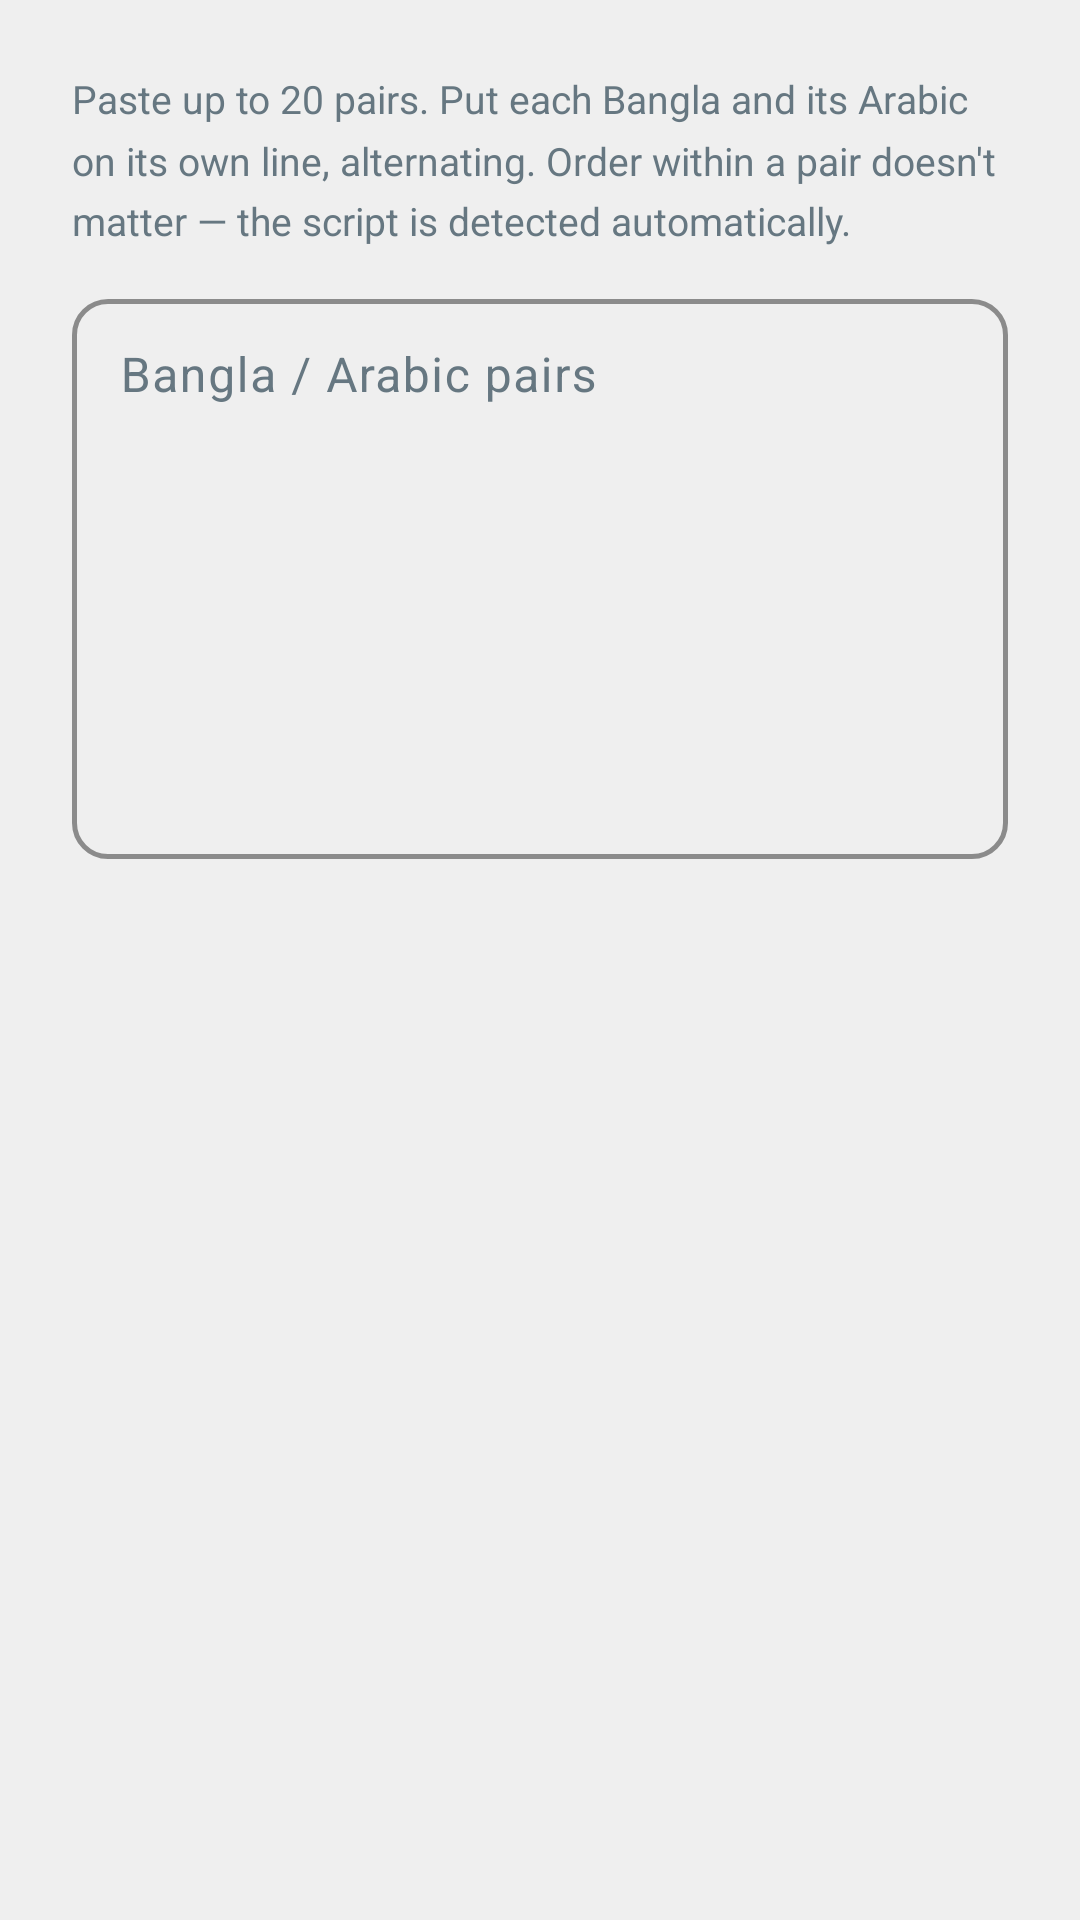

Here is an Android app screen rendered from its layout file. Give the layout XML and the strings, colors and styles it references.
<!-- AndroidManifest.xml: application theme Theme.CourseMate -->
<!-- res/layout/dialog_batch_translation.xml -->
<?xml version="1.0" encoding="utf-8"?>
<ScrollView xmlns:android="http://schemas.android.com/apk/res/android"
    android:layout_width="match_parent"
    android:layout_height="wrap_content"
    xmlns:app="http://schemas.android.com/apk/res-auto">

    <LinearLayout
        android:layout_width="match_parent"
        android:layout_height="wrap_content"
        android:orientation="vertical"
        android:padding="24dp">

        <TextView
            android:layout_width="match_parent"
            android:layout_height="wrap_content"
            android:layout_marginBottom="12dp"
            android:textSize="13sp"
            android:textColor="?attr/colorOnSurfaceVariant"
            android:lineSpacingMultiplier="1.3"
            android:text="Paste up to 20 pairs. Put each Bangla and its Arabic on its own line, alternating. Order within a pair doesn't matter — the script is detected automatically." />

        <com.google.android.material.textfield.TextInputLayout
            style="@style/Widget.App.TextInputLayout.Rounded"
            android:layout_width="match_parent"
            android:layout_height="wrap_content"
            android:hint="Bangla / Arabic pairs">

            <com.google.android.material.textfield.TextInputEditText
                android:id="@+id/etBatch"
                style="@style/Widget.App.TextInputEditText"
                android:layout_width="match_parent"
                android:layout_height="wrap_content"
                android:minLines="8"
                android:gravity="top"
                android:inputType="textMultiLine"
                android:textDirection="anyRtl" />

        </com.google.android.material.textfield.TextInputLayout>

    </LinearLayout>

</ScrollView>
<!-- resources referenced by this layout -->
<resources>
  <style name="Widget.App.TextInputEditText" parent="Widget.Material3.TextInputEditText.OutlinedBox">
          <item name="android:padding">16dp</item>
      </style>
  <style name="Widget.App.TextInputLayout.Rounded" parent="Widget.Material3.TextInputLayout.OutlinedBox">
          <item name="boxCornerRadiusTopStart">12dp</item>
          <item name="boxCornerRadiusTopEnd">12dp</item>
          <item name="boxCornerRadiusBottomStart">12dp</item>
          <item name="boxCornerRadiusBottomEnd">12dp</item>
          <item name="boxStrokeColor">@color/material_on_surface_stroke</item>
          <item name="boxStrokeWidth">1.5dp</item>
          <item name="hintTextColor">?attr/colorPrimary</item>
          <item name="startIconTint">?attr/colorPrimary</item>
      </style>
  <color name="md_theme_light_primary">#008069</color>
  <color name="md_theme_light_onPrimary">#FFFFFF</color>
  <color name="md_theme_light_primaryContainer">#D9FDD3</color>
  <color name="md_theme_light_onPrimaryContainer">#002117</color>
  <color name="md_theme_light_secondary">#FFFFFF</color>
  <color name="md_theme_light_onSecondary">#FFFFFF</color>
  <color name="md_theme_light_secondaryContainer">#D1E8DF</color>
  <color name="md_theme_light_onSecondaryContainer">#0B1F1A</color>
  <color name="md_theme_light_tertiary">#4B6275</color>
  <color name="md_theme_light_onTertiary">#FFFFFF</color>
  <color name="md_theme_light_tertiaryContainer">#CEE7FF</color>
  <color name="md_theme_light_onTertiaryContainer">#041E2C</color>
  <color name="md_theme_light_error">#BA1A1A</color>
  <color name="md_theme_light_onError">#FFFFFF</color>
  <color name="md_theme_light_errorContainer">#FFDAD6</color>
  <color name="md_theme_light_onErrorContainer">#410002</color>
  <color name="md_theme_light_background">#EFEFEF</color>
  <color name="md_theme_light_onBackground">#111B21</color>
  <color name="md_theme_light_surface">#FFFFFF</color>
  <color name="md_theme_light_onSurface">#111B21</color>
  <color name="md_theme_light_surfaceVariant">#F0F2F4</color>
  <color name="md_theme_light_onSurfaceVariant">#667781</color>
  <color name="md_theme_light_outline">#8696A0</color>
  <color name="md_theme_light_outlineVariant">#C4C4C4</color>
  <color name="md_theme_light_inverseSurface">#1F2C34</color>
  <color name="md_theme_light_inverseOnSurface">#E9EDEF</color>
  <color name="md_theme_light_inversePrimary">#00A884</color>
</resources>
